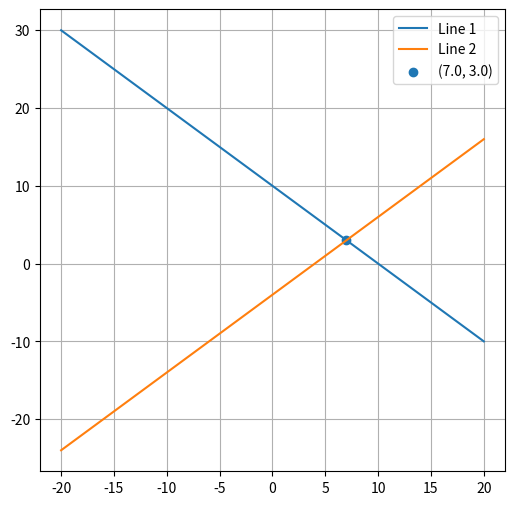

Here is the Python script that generated this plot:
import numpy as np
import numpy.linalg
import matplotlib.pyplot as plt

answer = numpy.linalg.solve([[1,1],[-1,1]], [10,-4])

answer[0] = round(answer[0],2)
answer[1] = round(answer[1],2)
print(answer)

fig = plt.figure(figsize =(6,6))
ax = fig.add_subplot(111)

X = np.linspace(-20,20,2)

Y1 = (10-X)
Y2 = (X-4)

ax.plot(X, Y1, label='Line 1')
ax.plot(X, Y2, label='Line 2')

ax.scatter(answer[0], answer[1], label=f'({answer[0]}, {answer[1]})')

ax.grid(True)
ax.legend()
plt.show()
